Labelled photos from "dataset", an image-classification folder in faraz117/Traffic-Congestion-Estimator. The possible labels are: heavy traffic, light traffic, medium traffic.

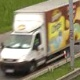
Label: medium traffic

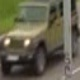
Label: light traffic

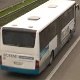
Label: heavy traffic

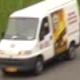
Label: medium traffic

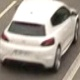
Label: light traffic

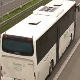
Label: heavy traffic
